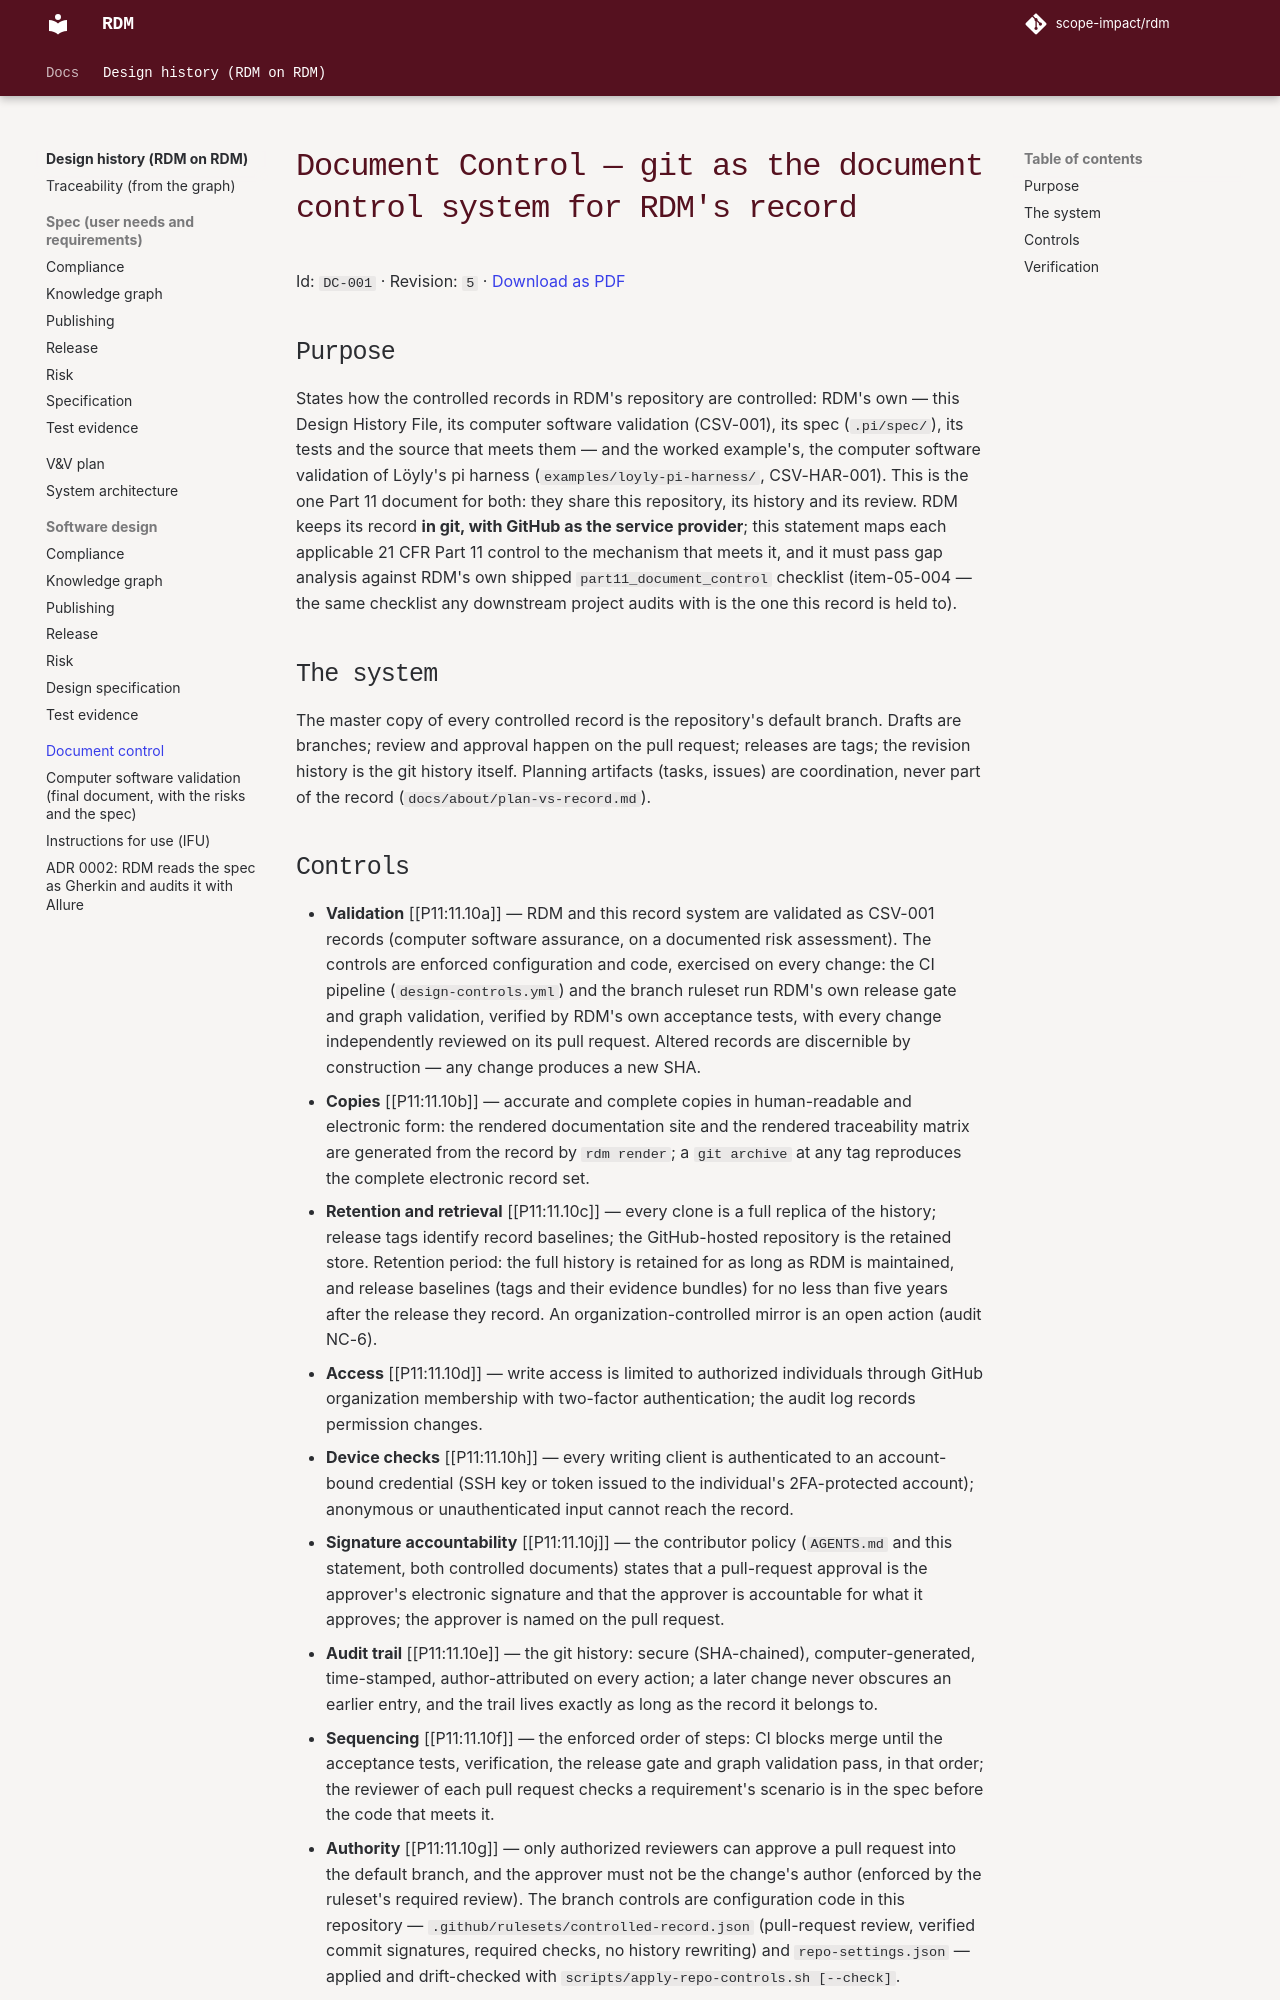

repository: scope-impact/rdm · page: dev/dhf/documents/document_control/index.html · generator: mkdocs

---
id: DC-001
revision: 5
title: "Document Control — git as the document control system for RDM's record"
---

# Purpose

States how the controlled records in RDM's repository are controlled: RDM's
own — this Design History File, its computer software validation (CSV-001),
its spec (`.pi/spec/`), its tests and the source that meets them — and the
worked example's, the computer software validation of Löyly's pi harness
(`examples/loyly-pi-harness/`, CSV-HAR-001). This is the one Part 11 document
for both: they share this repository, its history and its review. RDM keeps its record **in git, with GitHub as the service
provider**; this statement maps each applicable 21 CFR Part 11 control to the
mechanism that meets it, and it must pass gap analysis against RDM's own
shipped `part11_document_control` checklist (item-05-004 — the same checklist any
downstream project audits with is the one this record is held to).

# The system

The master copy of every controlled record is the repository's default branch.
Drafts are branches; review and approval happen on the pull request; releases
are tags; the revision history is the git history itself. Planning artifacts
(tasks, issues) are coordination, never part of the record
(`docs/about/plan-vs-record.md`).
